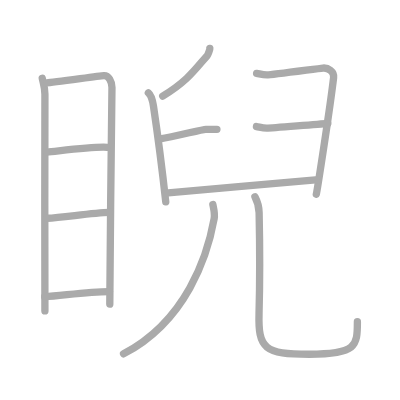
t = 0.00 s
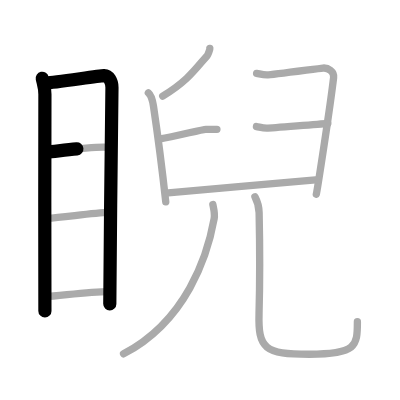
t = 2.50 s
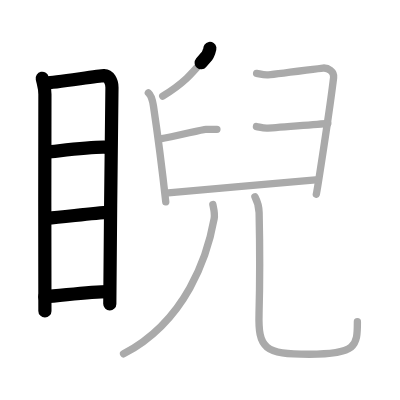
t = 5.25 s
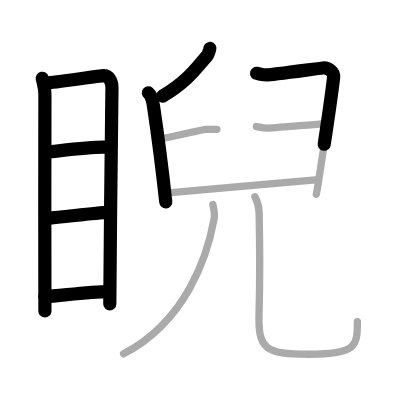
t = 7.75 s
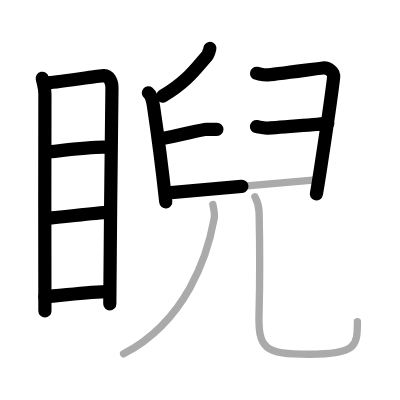
t = 10.50 s
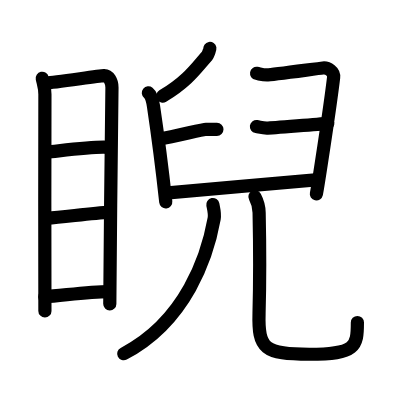
t = 13.00 s

The animated SVG that drew these frames (rendered in a browser with its animation timeline set to each time). Animation: 13 SMIL elements (animate=13); one cycle of 13.00 s.

<?xml version="1.0" standalone="no"?>
<!DOCTYPE svg PUBLIC "-//W3C//DTD SVG 1.1//EN"   "http://www.w3.org/Graphics/SVG/1.1/DTD/svg11.dtd">
<svg width="400px" height="400px"  version="1.1" xmlns="http://www.w3.org/2000/svg">
  <defs>
    <marker id="Triangle" viewBox="0 0 10 10" refX="0" refY="5" markerUnits="strokeWidth" markerWidth="3" style="stroke-opacity:0%;fill:#aaaaaa;" markerHeight="2" orient="auto">
      <path d="M 0 0 L 10 5 L 0 10 z" />
    </marker>
    
    <marker id="Arrow" viewBox="0 0 10 10" refX="5" refY="5" markerUnits="strokeWidth" markerWidth="1.8" style="stroke-opacity:0%;fill:#770000;" markerHeight="2" orient="auto">
      <path d="M 0 4 L 6 4 L 4 1 L 10 5 L 4 9 L 6 6 L 0 6 z" />
        <circle cx="5" cy="5" r="5" />
      </marker>
    
    <marker id="TriangleRed" viewBox="0 0 10 10" refX="0" refY="5" markerUnits="strokeWidth" markerWidth="3" style="stroke-opacity:0%;fill:#CC0000;" markerHeight="2" orient="auto">
      <path d="M 0 0 L 10 5 L 0 10 z" />
    </marker>
    
    <marker id="ArrowRed" viewBox="0 0 10 10" refX="5" refY="5" markerUnits="strokeWidth" markerWidth="1.8" style="stroke-opacity:0%;fill:#CC0000;" markerHeight="2" orient="auto">
      <path d="M 0 4 L 6 4 L 4 1 L 10 5 L 4 9 L 6 6 L 0 6 z" />
        <circle cx="5" cy="5" r="5" />
      </marker>
    
  </defs>
  
  <path style="fill:#ffffff; fill-opacity:100%; fill-rule:evenodd; stroke-width:0;" d="M 0 0 L 400px 0 L 400px 400px L 0 400px L 0 0" />

  <g transform="scale(3.6697247706422 3.6697247706422)">
<path style="fill:none; fill-opacity:0%; fill-rule:evenodd; stroke:#aaaaaa; stroke-opacity:100%; stroke-width: 1.5pt; stroke-linejoin:round; stroke-linecap:round;" d="M11.51 21.34c0.3 1.42 0.73 2.5 0.73 4.34c0 1.84-0.1 57.2 0 59.05"></path>
<path style="fill:none; fill-opacity:0%; fill-rule:evenodd; stroke:#aaaaaa; stroke-opacity:100%; stroke-width: 1.5pt; stroke-linejoin:round; stroke-linecap:round;" d="M12.74 22.57c1.69-0.02 14.04-1.88 15.58-1.96c1.28-0.07 2.19 1.55 2.19 3.26c0 6.29-0.59 44.66-0.59 59.01"></path>
<path style="fill:none; fill-opacity:0%; fill-rule:evenodd; stroke:#aaaaaa; stroke-opacity:100%; stroke-width: 1.5pt; stroke-linejoin:round; stroke-linecap:round;" d="M12.71 41.46c4.67-0.48 12.71-1.56 16.5-1.32"></path>
<path style="fill:none; fill-opacity:0%; fill-rule:evenodd; stroke:#aaaaaa; stroke-opacity:100%; stroke-width: 1.5pt; stroke-linejoin:round; stroke-linecap:round;" d="M12.85 59.47C17.32 59.25 25 58 29.81 57.87"></path>
<path style="fill:none; fill-opacity:0%; fill-rule:evenodd; stroke:#aaaaaa; stroke-opacity:100%; stroke-width: 1.5pt; stroke-linejoin:round; stroke-linecap:round;" d="M12.19 80.86c4.59-0.26 11.84-1.44 17.65-1.41"></path>
<path style="fill:none; fill-opacity:0%; fill-rule:evenodd; stroke:#aaaaaa; stroke-opacity:100%; stroke-width: 1.5pt; stroke-linejoin:round; stroke-linecap:round;" d="M57.19 13.21c0.04 0.23-0.51 1.72-0.73 1.96c-2.89 3.21-5.14 6.83-12.12 11.01"></path>
<path style="fill:none; fill-opacity:0%; fill-rule:evenodd; stroke:#aaaaaa; stroke-opacity:100%; stroke-width: 1.5pt; stroke-linejoin:round; stroke-linecap:round;" d="M40.43 25.3c0.84 0.68 1.18 2.21 1.39 3.61c0.76 5.11 2.59 19.18 3.35 26.1"></path>
<path style="fill:none; fill-opacity:0%; fill-rule:evenodd; stroke:#aaaaaa; stroke-opacity:100%; stroke-width: 1.5pt; stroke-linejoin:round; stroke-linecap:round;" d="M69.92 19.99c0.88 0.15 1.59 0.43 2.82 0.43c1.24 0 13.84-1.74 15.25-1.88c1.41-0.14 3.11 0.94 2.92 2.59c-1.08 9.11-4.53 31.19-4.71 31.77"></path>
<path style="fill:none; fill-opacity:0%; fill-rule:evenodd; stroke:#aaaaaa; stroke-opacity:100%; stroke-width: 1.5pt; stroke-linejoin:round; stroke-linecap:round;" d="M43.63 37.84c3.98-0.62 11.49-2.6 12.44-2.6c0.95 0 2.28 0 3.04 0"></path>
<path style="fill:none; fill-opacity:0%; fill-rule:evenodd; stroke:#aaaaaa; stroke-opacity:100%; stroke-width: 1.5pt; stroke-linejoin:round; stroke-linecap:round;" d="M69.88 34.49c0.88 0.14 1.59 0.43 2.82 0.43c1.23 0 15.22-1.16 16.63-1.3"></path>
<path style="fill:none; fill-opacity:0%; fill-rule:evenodd; stroke:#aaaaaa; stroke-opacity:100%; stroke-width: 1.5pt; stroke-linejoin:round; stroke-linecap:round;" d="M45.84 52.54c4.41-0.29 37.51-3.38 40.16-3.53"></path>
<path style="fill:none; fill-opacity:0%; fill-rule:evenodd; stroke:#aaaaaa; stroke-opacity:100%; stroke-width: 1.5pt; stroke-linejoin:round; stroke-linecap:round;" d="M58 55.75c0.25 1.25 0.6 2.47 0.36 3.85c-1.8 10.08-7.58 27.88-24.69 36.82"></path>
<path style="fill:none; fill-opacity:0%; fill-rule:evenodd; stroke:#aaaaaa; stroke-opacity:100%; stroke-width: 1.5pt; stroke-linejoin:round; stroke-linecap:round;" d="M69.47 53.62c0.61 1.15 1.1 2.52 1.14 4.3c0.17 7.96 0.13 22-0.02 27.41c-0.28 9.72 1.49 11.2 13.7 11.2c12.83 0 13.1-2.21 13.1-8.86"></path>

<path style="fill:none; fill-opacity:0%; fill-rule:evenodd; stroke:#000000; stroke-opacity:100%; stroke-width: 2.7pt; stroke-linejoin:round; stroke-linecap:round;" d="M11.51 21.34c0.3 1.42 0.73 2.5 0.73 4.34c0 1.84-0.1 57.2 0 59.05" pathLength="100" stroke-dashoffset="100" stroke-dasharray="100 105"><animate id="dashAnim1" attributeName="stroke-dashoffset" from="100" to="0" dur="1s" calcMode="linear" fill="freeze"/></path>
<path style="fill:none; fill-opacity:0%; fill-rule:evenodd; stroke:#000000; stroke-opacity:100%; stroke-width: 2.7pt; stroke-linejoin:round; stroke-linecap:round;" d="M12.74 22.57c1.69-0.02 14.04-1.88 15.58-1.96c1.28-0.07 2.19 1.55 2.19 3.26c0 6.29-0.59 44.66-0.59 59.01" pathLength="100" stroke-dashoffset="100" stroke-dasharray="100 105"><animate id="dashAnim2" attributeName="stroke-dashoffset" from="100" to="0" dur="1s" calcMode="linear" begin="dashAnim1.end" fill="freeze"/></path>
<path style="fill:none; fill-opacity:0%; fill-rule:evenodd; stroke:#000000; stroke-opacity:100%; stroke-width: 2.7pt; stroke-linejoin:round; stroke-linecap:round;" d="M12.71 41.46c4.67-0.48 12.71-1.56 16.5-1.32" pathLength="100" stroke-dashoffset="100" stroke-dasharray="100 105"><animate id="dashAnim3" attributeName="stroke-dashoffset" from="100" to="0" dur="1s" calcMode="linear" begin="dashAnim2.end" fill="freeze"/></path>
<path style="fill:none; fill-opacity:0%; fill-rule:evenodd; stroke:#000000; stroke-opacity:100%; stroke-width: 2.7pt; stroke-linejoin:round; stroke-linecap:round;" d="M12.85 59.47C17.32 59.25 25 58 29.81 57.87" pathLength="100" stroke-dashoffset="100" stroke-dasharray="100 105"><animate id="dashAnim4" attributeName="stroke-dashoffset" from="100" to="0" dur="1s" calcMode="linear" begin="dashAnim3.end" fill="freeze"/></path>
<path style="fill:none; fill-opacity:0%; fill-rule:evenodd; stroke:#000000; stroke-opacity:100%; stroke-width: 2.7pt; stroke-linejoin:round; stroke-linecap:round;" d="M12.19 80.86c4.59-0.26 11.84-1.44 17.65-1.41" pathLength="100" stroke-dashoffset="100" stroke-dasharray="100 105"><animate id="dashAnim5" attributeName="stroke-dashoffset" from="100" to="0" dur="1s" calcMode="linear" begin="dashAnim4.end" fill="freeze"/></path>
<path style="fill:none; fill-opacity:0%; fill-rule:evenodd; stroke:#000000; stroke-opacity:100%; stroke-width: 2.7pt; stroke-linejoin:round; stroke-linecap:round;" d="M57.19 13.21c0.04 0.23-0.51 1.72-0.73 1.96c-2.89 3.21-5.14 6.83-12.12 11.01" pathLength="100" stroke-dashoffset="100" stroke-dasharray="100 105"><animate id="dashAnim6" attributeName="stroke-dashoffset" from="100" to="0" dur="1s" calcMode="linear" begin="dashAnim5.end" fill="freeze"/></path>
<path style="fill:none; fill-opacity:0%; fill-rule:evenodd; stroke:#000000; stroke-opacity:100%; stroke-width: 2.7pt; stroke-linejoin:round; stroke-linecap:round;" d="M40.43 25.3c0.84 0.68 1.18 2.21 1.39 3.61c0.76 5.11 2.59 19.18 3.35 26.1" pathLength="100" stroke-dashoffset="100" stroke-dasharray="100 105"><animate id="dashAnim7" attributeName="stroke-dashoffset" from="100" to="0" dur="1s" calcMode="linear" begin="dashAnim6.end" fill="freeze"/></path>
<path style="fill:none; fill-opacity:0%; fill-rule:evenodd; stroke:#000000; stroke-opacity:100%; stroke-width: 2.7pt; stroke-linejoin:round; stroke-linecap:round;" d="M69.92 19.99c0.88 0.15 1.59 0.43 2.82 0.43c1.24 0 13.84-1.74 15.25-1.88c1.41-0.14 3.11 0.94 2.92 2.59c-1.08 9.11-4.53 31.19-4.71 31.77" pathLength="100" stroke-dashoffset="100" stroke-dasharray="100 105"><animate id="dashAnim8" attributeName="stroke-dashoffset" from="100" to="0" dur="1s" calcMode="linear" begin="dashAnim7.end" fill="freeze"/></path>
<path style="fill:none; fill-opacity:0%; fill-rule:evenodd; stroke:#000000; stroke-opacity:100%; stroke-width: 2.7pt; stroke-linejoin:round; stroke-linecap:round;" d="M43.63 37.84c3.98-0.62 11.49-2.6 12.44-2.6c0.95 0 2.28 0 3.04 0" pathLength="100" stroke-dashoffset="100" stroke-dasharray="100 105"><animate id="dashAnim9" attributeName="stroke-dashoffset" from="100" to="0" dur="1s" calcMode="linear" begin="dashAnim8.end" fill="freeze"/></path>
<path style="fill:none; fill-opacity:0%; fill-rule:evenodd; stroke:#000000; stroke-opacity:100%; stroke-width: 2.7pt; stroke-linejoin:round; stroke-linecap:round;" d="M69.88 34.49c0.88 0.14 1.59 0.43 2.82 0.43c1.23 0 15.22-1.16 16.63-1.3" pathLength="100" stroke-dashoffset="100" stroke-dasharray="100 105"><animate id="dashAnim10" attributeName="stroke-dashoffset" from="100" to="0" dur="1s" calcMode="linear" begin="dashAnim9.end" fill="freeze"/></path>
<path style="fill:none; fill-opacity:0%; fill-rule:evenodd; stroke:#000000; stroke-opacity:100%; stroke-width: 2.7pt; stroke-linejoin:round; stroke-linecap:round;" d="M45.84 52.54c4.41-0.29 37.51-3.38 40.16-3.53" pathLength="100" stroke-dashoffset="100" stroke-dasharray="100 105"><animate id="dashAnim11" attributeName="stroke-dashoffset" from="100" to="0" dur="1s" calcMode="linear" begin="dashAnim10.end" fill="freeze"/></path>
<path style="fill:none; fill-opacity:0%; fill-rule:evenodd; stroke:#000000; stroke-opacity:100%; stroke-width: 2.7pt; stroke-linejoin:round; stroke-linecap:round;" d="M58 55.75c0.25 1.25 0.6 2.47 0.36 3.85c-1.8 10.08-7.58 27.88-24.69 36.82" pathLength="100" stroke-dashoffset="100" stroke-dasharray="100 105"><animate id="dashAnim12" attributeName="stroke-dashoffset" from="100" to="0" dur="1s" calcMode="linear" begin="dashAnim11.end" fill="freeze"/></path>
<path style="fill:none; fill-opacity:0%; fill-rule:evenodd; stroke:#000000; stroke-opacity:100%; stroke-width: 2.7pt; stroke-linejoin:round; stroke-linecap:round;" d="M69.47 53.62c0.61 1.15 1.1 2.52 1.14 4.3c0.17 7.96 0.13 22-0.02 27.41c-0.28 9.72 1.49 11.2 13.7 11.2c12.83 0 13.1-2.21 13.1-8.86" pathLength="100" stroke-dashoffset="100" stroke-dasharray="100 105"><animate id="dashAnim13" attributeName="stroke-dashoffset" from="100" to="0" dur="1s" calcMode="linear" begin="dashAnim12.end" fill="freeze"/></path>

</g>

</svg>  
          
